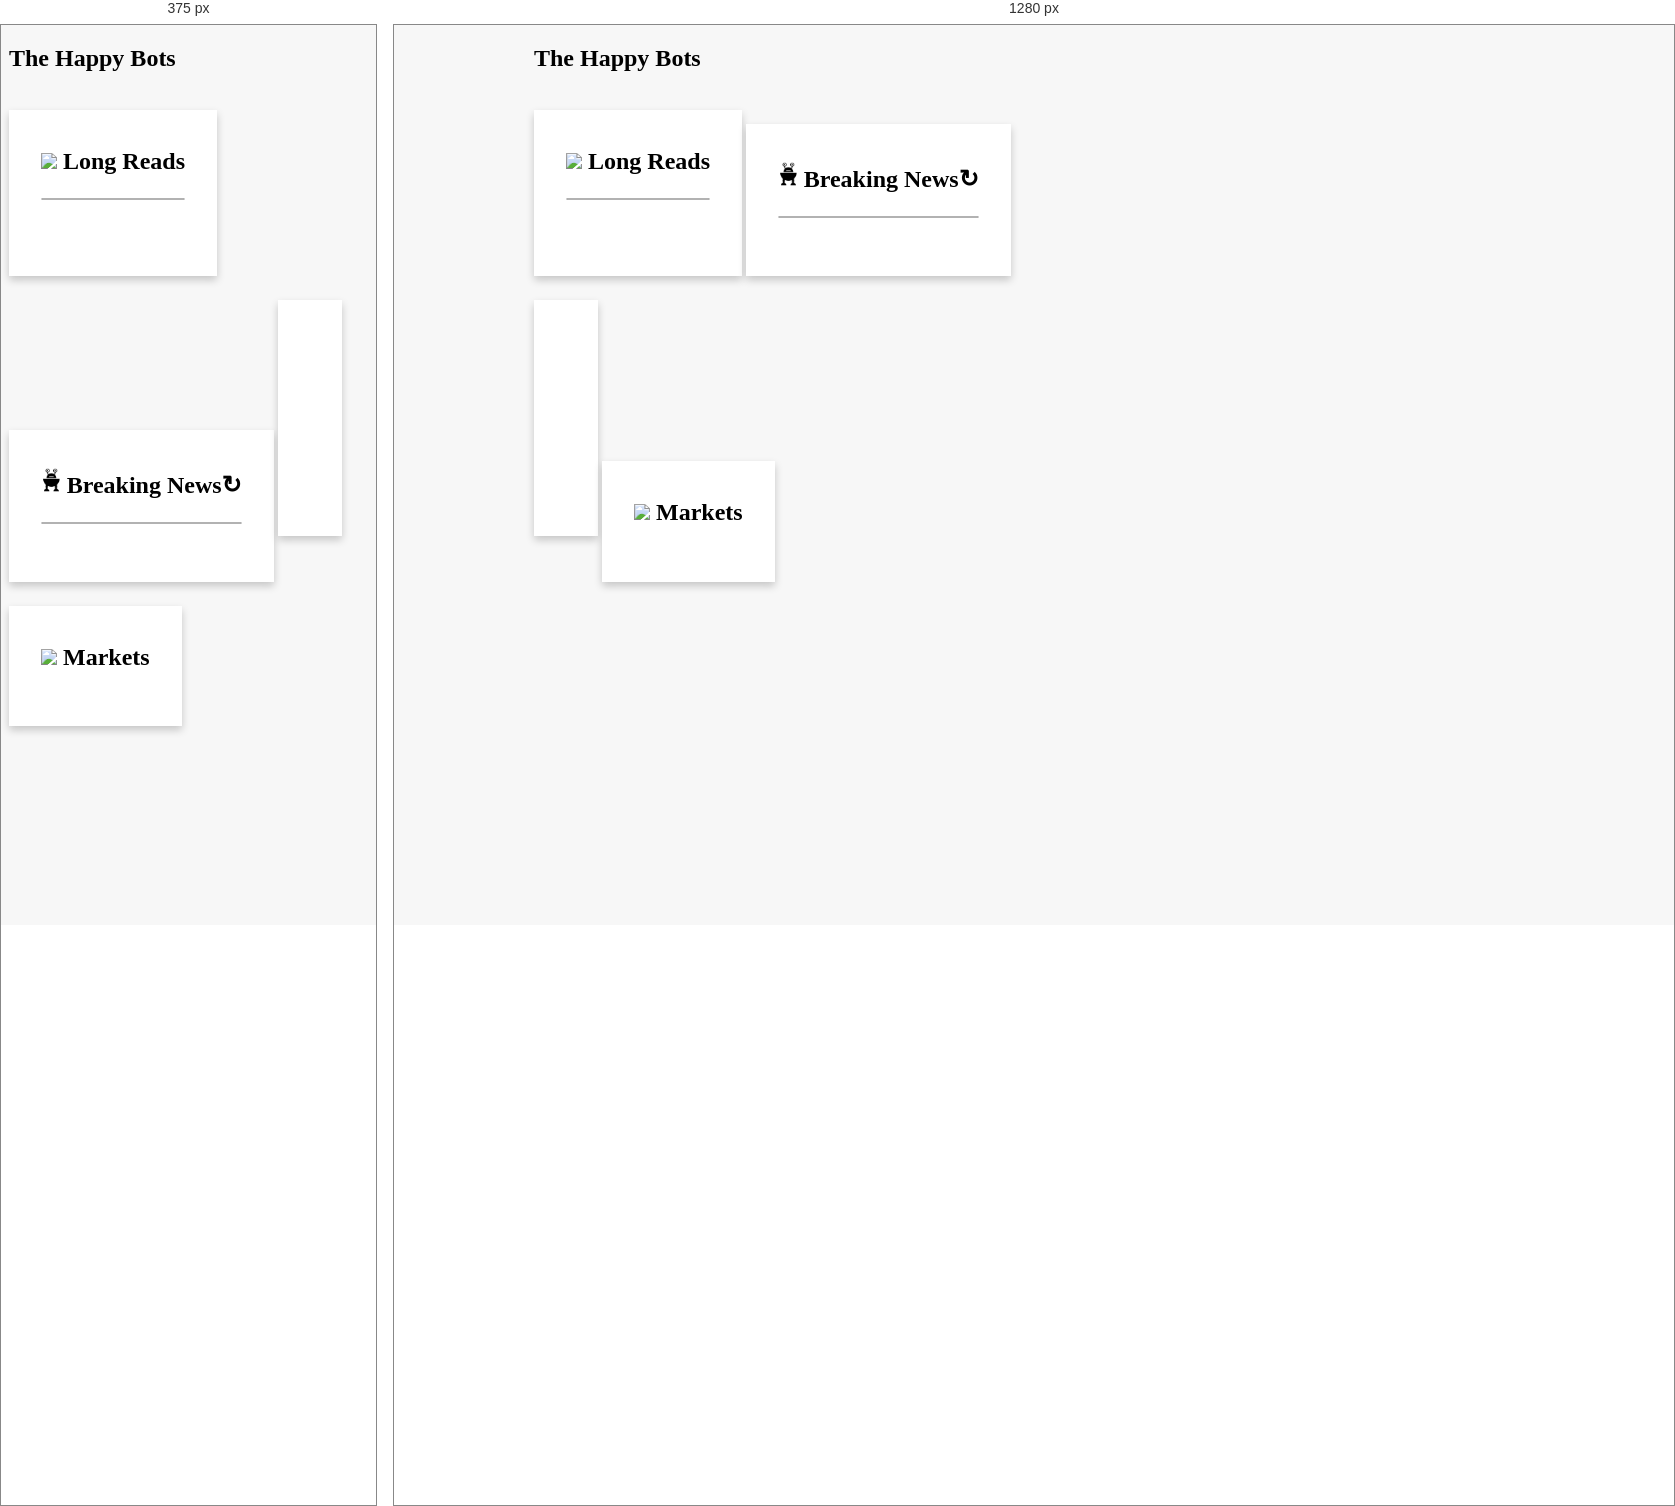
Rendered at 375 px and 1280 px, left to right.

<!-- file: home.html -->








<!doctype html>

<html lang="en">
  <head>
    <meta charset="utf-8">
    <meta http-equiv="X-UA-Compatible" content="IE=edge">
    
    <meta name="viewport" content="width=device-width, initial-scale=1.0, minimum-scale=1.0">
		<meta name="mobile-web-app-capable" content="yes">
	<meta charset="utf-8">
	<meta http-equiv="X-UA-Compatible" content="IE=edge">
	
	 <script src="http://code.jquery.com/jquery-1.12.4.min.js"></script>
  
<script src='https://cdnjs.cloudflare.com/ajax/libs/jquery.simpleWeather/3.1.0/jquery.simpleWeather.min.js'></script>

<script type="text/javascript" src="https://www.gstatic.com/charts/loader.js"></script>

    <title>The Happy Bots</title>
  	
 

    <style>
		a:link {text-decoration: none; color: black; font-weight: bold}
	a:visited {text-decoration: none;color: black; font-weight: bold}
	a:hover {text-decoration: underline; font-weight: bold}
	a:active {text-decoration: underline; font-weight: bold}
	    
    
    </style>
	
	<style>
	.maintitle {
    width: 1000px;
	max-width: 100%;
    margin: auto;
	}
	
		.content {
    
    margin: auto;
	column-count: 1;
	 padding: 0;
	  column-gap: 1.5em;
}

.card {
    box-shadow: 0 4px 8px 0 rgba(0,0,0,0.2);
    transition: 0.3s;
	width = 500px;
    max-width = 97%;
	padding: 1em;
    margin: 0 0 1.5em;
	display: inline-block;
	background-color: white;
	
	
}

.card:hover {
    box-shadow: 0 8px 16px 0 rgba(0,0,0,0.2);
}

.container {

    padding: 2px 16px;
}

@media only screen and (min-width: 750px) {
    .content {
    
    margin: auto;
	column-count: 2;
		 padding: 0;
	  column-gap: 1.5em;
}
}

</style>




  </head>
  <body bgcolor="#f7f7f7">
  <div class="maintitle">
 <h2>The Happy Bots</h2>
	<br>
 <div class="content">
    
	
	<div class="card">
    <div class="container">
		<h2><img src="bot07.png" style="height: 25px"></img> <a href="#null" onclick="window.parent.shownews()">Long Reads</a> <br><progress id="news_progress" value="0"  style="height:4px; width:100%"></progress> </h2>
		<div id="therose"></div><br>
		<div id="headlineforhome"></div>
		<br>
	</div>
	</div>
	
	
	<div class="card">
    <div class="container">
		<h2><img src="bot15.png" style="height: 25px"></img> <a href="#null" onclick="window.parent.showbreaking()">Breaking News</a><a href="#null" onclick="window.parent.parent.frames['main'].refreshfeed();">&#x21BB;</a> <br><progress id="breaking_progress" value="0" style="height:4px; width:100%"></progress></h2>
		<div id="breakingforhome"></div>
		<br>
	</div>
	</div>
	
		
		<div class="card">
    <div class="container">
		<div id="weather"></div>
		<div id="curve_chart" style="width: 100%; height: 200px"></div>
	</div>
	</div>
	
<div class="card">
    <div class="container">
	<h2><img src="bot06.png" style="height: 25px"></img> Markets</h2>
		<div id="quotes"></div>
		<br>
	</div>
	</div>
	
       


   
  
 </div>
   	</div>

<script>

$(document).ready(function() {
  $.simpleWeather({
    location: 'Nyon, CH',
    woeid: '',
    unit: 'c',
    success: function(weather) {
      html = '<h2><img src="bot09.png" style="height: 25px"></img> Weather</h2><table style="width:100%"><tr><td><img src="'+weather.image+'" style="height: 50px"></td><td>It\'s <b>'+ weather.currently + '</b> in ' + weather.city + ' and temperature is <b>' + weather.temp+'&deg;'+weather.units.temp + '</b>.</td></tr></table>';
	  
      
  
      $("#weather").html(html);
	  
	  
	  
	  google.charts.load('current', {'packages':['corechart']});
      google.charts.setOnLoadCallback(drawChart);

	  var d = new Date();
		var weekday = new Array(7);
		weekday[0] =  "Sun";
		weekday[1] = "Mon";
		weekday[2] = "Tue";
		weekday[3] = "Wed";
		weekday[4] = "Thu";
		weekday[5] = "Fri";
		weekday[6] = "Sat";
		weekday[7] =  "Sun";
		weekday[8] = "Mon";
		weekday[9] = "Tue";
		weekday[10] = "Wed";
		weekday[11] = "Thu";
		weekday[12] = "Fri";
		weekday[13] = "Sat";

		var n = weekday[d.getDay()];
	  
      function drawChart() {
        var data = google.visualization.arrayToDataTable([
          ['Day', 'Min', 'Max'],
          [weekday[d.getDay()],  parseFloat(weather.forecast[0].low),      parseFloat(weather.forecast[0].high)],
          [weekday[d.getDay()+1],  parseFloat(weather.forecast[1].low),      parseFloat(weather.forecast[1].high)],
          [weekday[d.getDay()+2],  parseFloat(weather.forecast[2].low),       parseFloat(weather.forecast[2].high)],
          [weekday[d.getDay()+3],  parseFloat(weather.forecast[3].low),      parseFloat(weather.forecast[3].high)],
		  [weekday[d.getDay()+4],  parseFloat(weather.forecast[4].low),      parseFloat(weather.forecast[4].high)]
        ]);

        var options = {
          
          curveType: 'function',
          legend: { position: 'top' },
		            series: {
            0: { color: '#abc3ea' },
            1: { color: '#eaabb0' },
      
          }
        };

        var chart = new google.visualization.LineChart(document.getElementById('curve_chart'));

        chart.draw(data, options);
      }
	  
	  
	  
	  
    },
    error: function(error) {
      $("#weather").html('<p>'+error+'</p>');
    }
  });
});
</script>

<script>

var myurl = "https://query.yahooapis.com/v1/public/yql?q=select%20*%20from%20yahoo.finance.quote%20where%20symbol%20in%20(%22ES%3DF%22%2C%22YM%3DF%22%2C%22NQ%3DF%22%2C%22CL%3DF%22%2C%22GC%3DF%22%2C%22NG%3DF%22%2C%22EURUSD%3DX%22%2C%22%5ETNX%22%2C%22%5ERUT%22%2C%22%5EVIX%22%2C%22GBPUSD%3DX%22%2C%22JPY%3DX%22)&format=json&diagnostics=true&env=store%3A%2F%2Fdatatables.org%2Falltableswithkeys&callback="

 



  
  $.getJSON( myurl).done(function( data ) {
      
	  mytable = '<table width="100%" >'
	  
	  var stockname = new Array();
		stockname[0] =  "S&P 500";
		stockname[1] = "Dow Jones";
		stockname[2] = "Nasdaq";
		stockname[3] = "Crude Oil";
		stockname[4] = "Gold";
		stockname[5] = "Natural Gas";
		stockname[6] = "EUR";
		stockname[7] =  "10Y rate";
		stockname[8] = "Russell";
		stockname[9] = "VIX";
		stockname[10] = "GBP";
		stockname[11] = "JPY";


	  
	  for (i = 0; i < 12; i++)
		{
            myname = stockname[i]
			mylast = data["query"]["results"]["quote"][i]["LastTradePriceOnly"]
			mychange = data["query"]["results"]["quote"][i]["Change"]
			mychangepct = parseFloat(mychange)/(parseFloat(mylast) + parseFloat(mychange))
			
			var mydiv = document.getElementById('quotes')
			mycolor = "#018935"
			if (mychangepct<0) {mycolor = "#ff003b"}
			
			mytable += '<tr><td><span style="color:' + mycolor + '">' + myname + '</span></td><td  align="right">' + Math.round(mylast*10000)/10000 + '</td><td  align="right"><b><span style="color:' + mycolor + '">' + Math.round(mychangepct*10000)/100 + "%</b></span></td></tr>"
      }
	  
	  mytable += "</table>"
	  mydiv.innerHTML = mytable
	  
    });

	window.parent.parent.frames["main"].refreshfeed();
	window.parent.parent.frames["breaking"].refreshfeed();
	

</script>
  </body>
</html>
